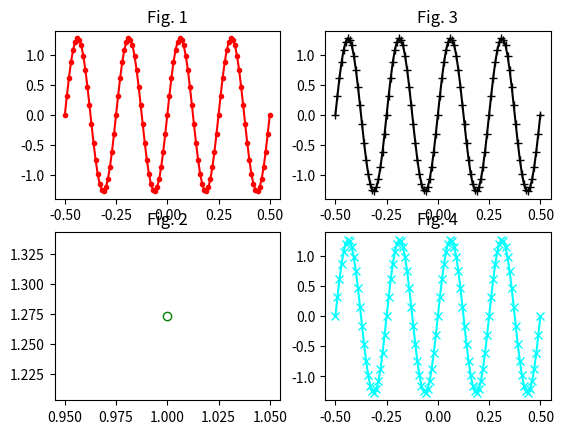
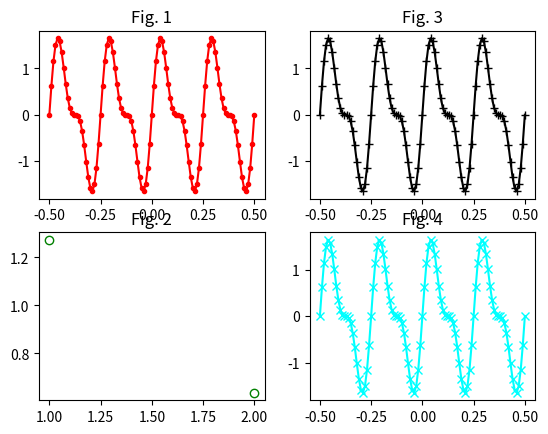
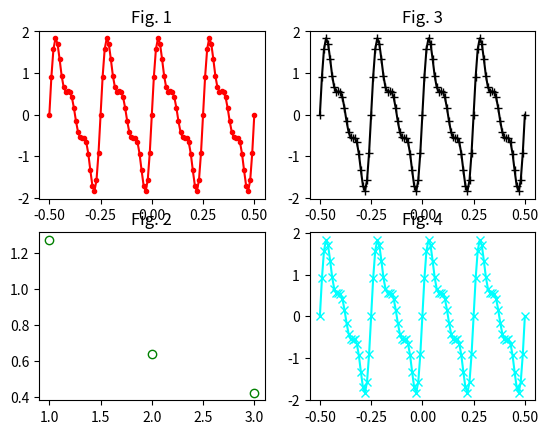
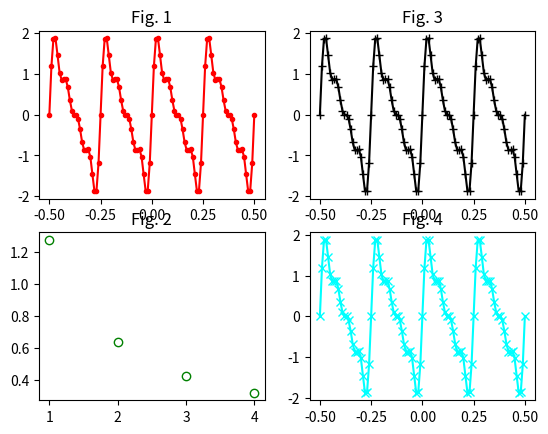
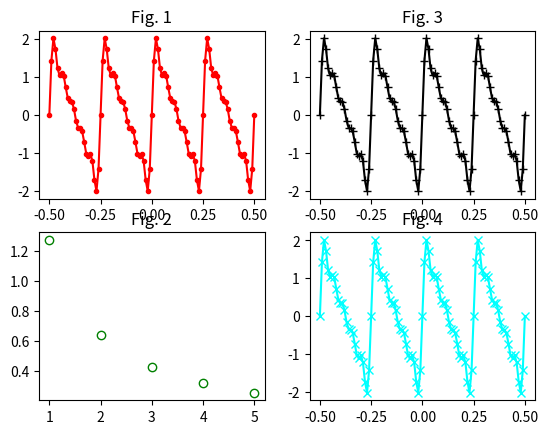
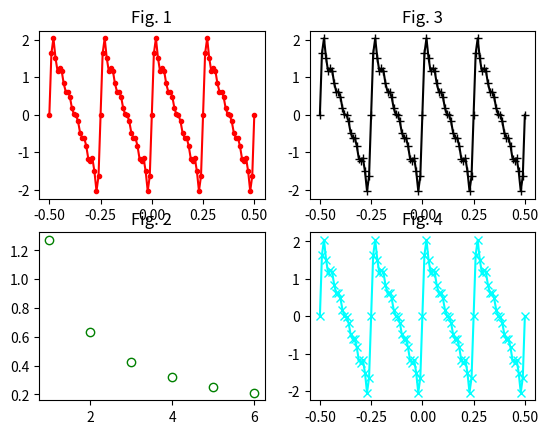
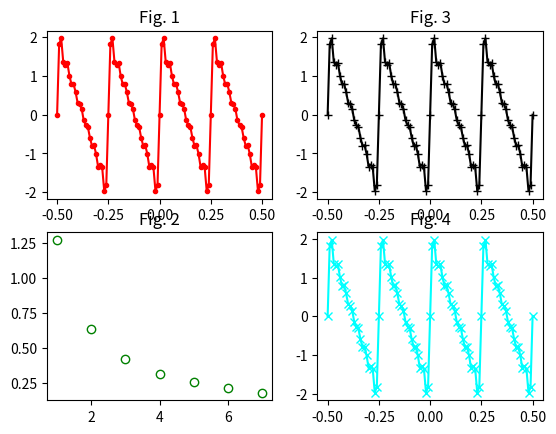
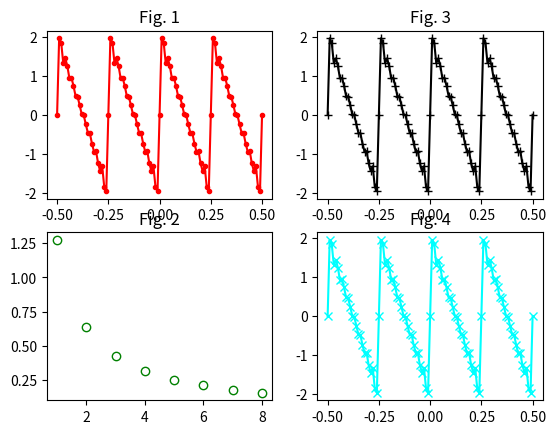
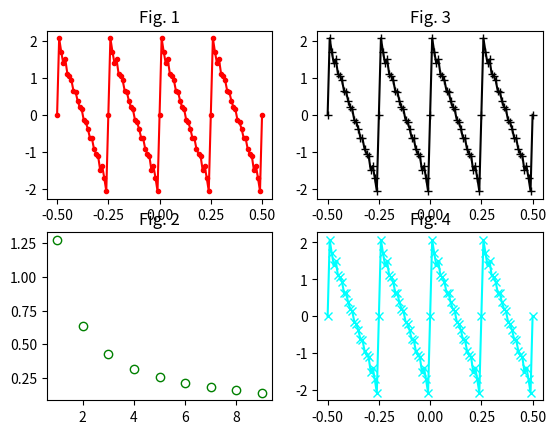
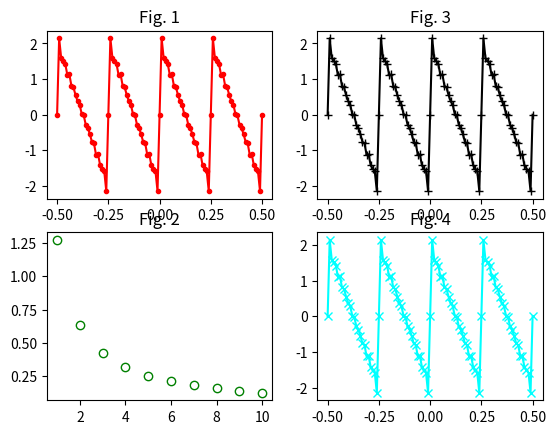

Python code for these plots, in order:
#!/usr/bin/python3
#Fayssal Benkhaldoun le 25/09/2022

import numpy as np  ; import matplotlib.pyplot as plt ; import math ; import time

T=0.25              #on a défini une valeur t=0.25
Omega=2*math.pi/T   #on a défini la valeur de omega pour le code

nend=10 #on déclare une variable

# spatial domain
xleft = -2*T ; xright = 2*T   # on a défini les valeurs de x positive et négative

# num of grid points  ; # x grid of n points # Time step 
m = 101  ; x, dx = np.linspace(xleft,xright,m,retstep=True)  ; #on a défini une valeur m= 101 , pui on a fait l'opération des points


fig, axs = plt.subplots(2, 2) # On a défini les axes de 2 à 2 
def plotsol(NN,YC,Uo):
    axs[0, 0].plot(x, Uo, color='red',marker=".")   #on défini l'axe de 0,0 pour x, Uo pour une couleur rouge avec la marque .
    axs[0, 0].set_title("Fig. 1") #on donne le nom comme la figure 1
    axs[1, 0].plot(NN, YC, color='white', marker="o",markeredgecolor='green') #on défini l'axe de 1,0 pour NN,YC avec la couleur blanc et vert pour la marque
    axs[1, 0].set_title("Fig. 2") #on donne le nom comme la figure 2
    axs[0, 1].plot(x, Uo, color='black',marker="+") #on défini l'axe de 0,1 pour x,Uo avec la couleur noir avec la marque +
    axs[0, 1].set_title("Fig. 3") #on donne le nom comme la figure 3
    axs[1, 1].plot(x, Uo, color='cyan',marker="x")  #on défini l'axe de 1,1 pour x,Uo avec la couleur cyan avec la marque x
    axs[1, 1].set_title("Fig. 4") #on donne le nom comme la figure 4

    

YC= [(4/math.pi)] #on défini la valeur YC d'ou math est une valeur de float
NN= [1] #on défini la valeur de NN en 1

Uo = (4/math.pi)*np.sin(Omega*x) #On défini la valeur ded Uo
plotsol(NN,YC,Uo) #on défini une séquence de valeur
plt.show() #on veut imprimer le résultat
time.sleep(0.1) #on lui donne un temps


n=2 #on défini la valeur de n
while n <= nend: #on dit que si n est plus petit ou égal à nend(10)
    fig, axs = plt.subplots(2, 2) #on construit une figgure de 2,2
    Uo=Uo+(4/math.pi)*(1/n)*np.sin(n*Omega*x) #on défini la nouvelle valeur de Uo
    modharm=(4/math.pi)*(1/n) #on déclare une variable
    YC.append(modharm) #on ajoute l'élément modharm pour YC
    NN.append(n); #on ajoute l'élément n pour NN
    plotsol(NN,YC,Uo)#on défini une séquence de valeur pour NN,YX,Uo
    plt.show()#on imprime le résultat
    time.sleep(0.1)#on donne une intervalle de temps
    n=n+1#on donne la valeur n avec n=n+1
    

print(quit) #on imprime les résultats
quit()


    




